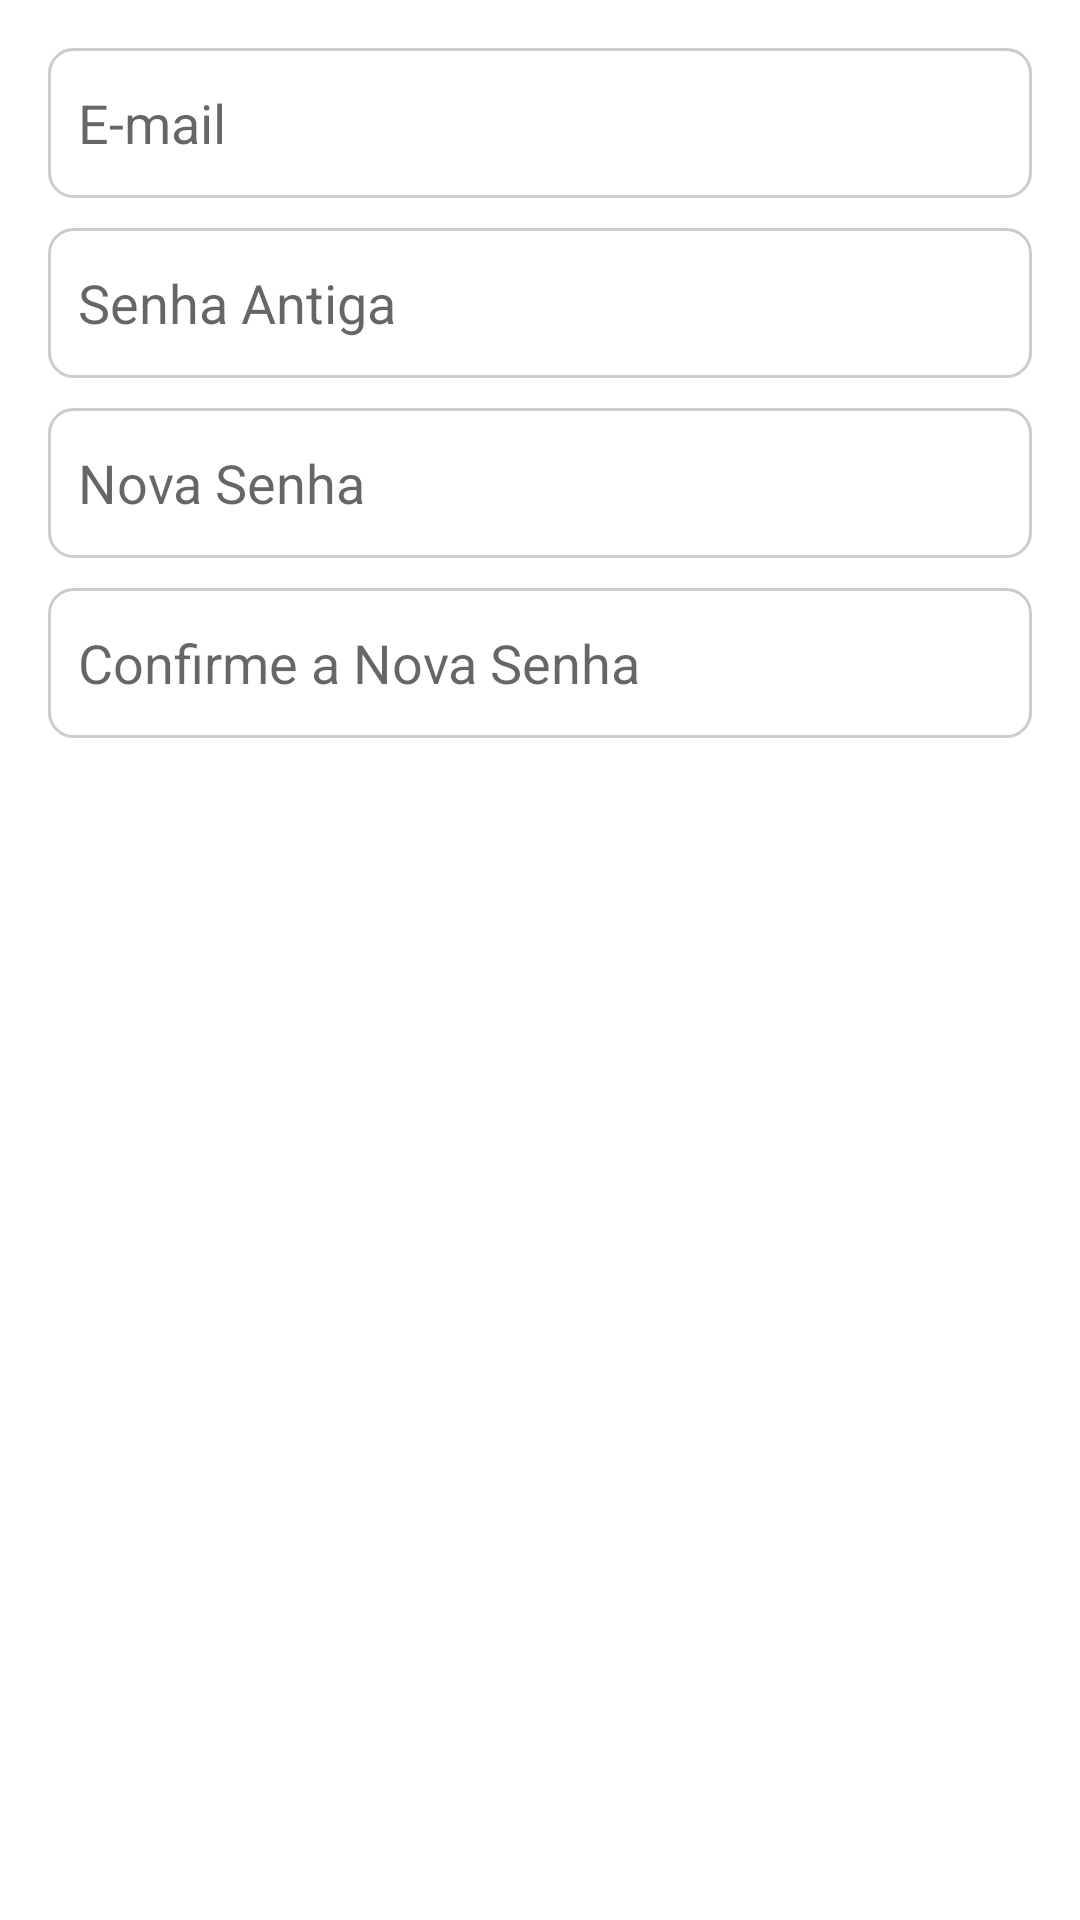

Android layout source for this screen:
<!-- AndroidManifest.xml: application theme Theme.ProjectTask -->
<!-- res/layout/dialog_change_password.xml -->
<?xml version="1.0" encoding="utf-8"?>
<LinearLayout xmlns:android="http://schemas.android.com/apk/res/android"
    android:layout_width="match_parent"
    android:layout_height="wrap_content"
    android:orientation="vertical"
    android:padding="16dp">

    <EditText
        android:id="@+id/inputEmail"
        android:layout_width="match_parent"
        android:layout_height="wrap_content"
        android:hint="E-mail"
        android:inputType="textEmailAddress"
        android:background="@drawable/custom_edittext"
        android:padding="10dp"
        android:layout_marginBottom="10dp"/>

    <EditText
        android:id="@+id/inputOldPassword"
        android:layout_width="match_parent"
        android:layout_height="wrap_content"
        android:hint="Senha Antiga"
        android:inputType="textPassword"
        android:background="@drawable/custom_edittext"
        android:padding="10dp"
        android:layout_marginBottom="10dp"/>

    <EditText
        android:id="@+id/inputNewPassword"
        android:layout_width="match_parent"
        android:layout_height="wrap_content"
        android:hint="Nova Senha"
        android:inputType="textPassword"
        android:background="@drawable/custom_edittext"
        android:padding="10dp"
        android:layout_marginBottom="10dp"/>

    <EditText
        android:id="@+id/inputConfirmNewPassword"
        android:layout_width="match_parent"
        android:layout_height="wrap_content"
        android:hint="Confirme a Nova Senha"
        android:inputType="textPassword"
        android:background="@drawable/custom_edittext"
        android:padding="10dp"
        android:layout_marginBottom="10dp"/>
</LinearLayout>
<!-- resources referenced by this layout -->
<resources>
  <!-- drawable custom_edittext (drawable) -->
  <?xml version="1.0" encoding="utf-8"?>
  <shape xmlns:android="http://schemas.android.com/apk/res/android">
      <solid android:color="#FFFFFF"/>
      <corners android:radius="8dp"/>
      <stroke android:width="1dp" android:color="#CCCCCC"/>
      <padding android:left="10dp" android:top="10dp" android:right="10dp" android:bottom="10dp"/>
      <size android:height="50dp"/>
  </shape>
  <style name="Theme.ProjectTask" parent="Theme.MaterialComponents.DayNight.NoActionBar">
          
          <item name="colorPrimary">@color/purple_500</item>
          <item name="colorPrimaryVariant">@color/purple_700</item>
          <item name="colorOnPrimary">@color/white</item>
          
          <item name="colorSecondary">@color/teal_200</item>
          <item name="colorSecondaryVariant">@color/teal_700</item>
          <item name="colorOnSecondary">@color/black</item>
          
          <item name="android:statusBarColor">?attr/colorPrimaryVariant</item>
          
      </style>
  <color name="purple_500">#FF6200EE</color>
  <color name="purple_700">#FF3700B3</color>
  <color name="white">#FFFFFFFF</color>
  <color name="teal_200">#FF03DAC5</color>
  <color name="teal_700">#FF018786</color>
  <color name="black">#FF000000</color>
</resources>
